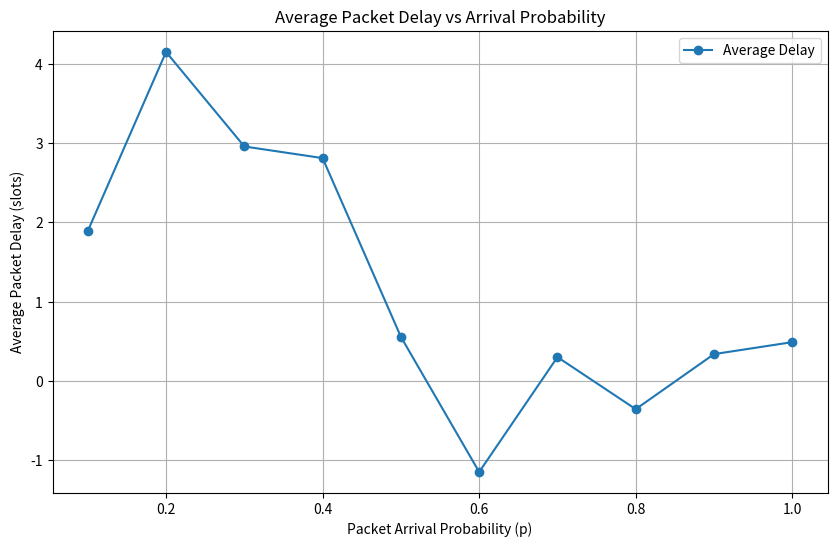
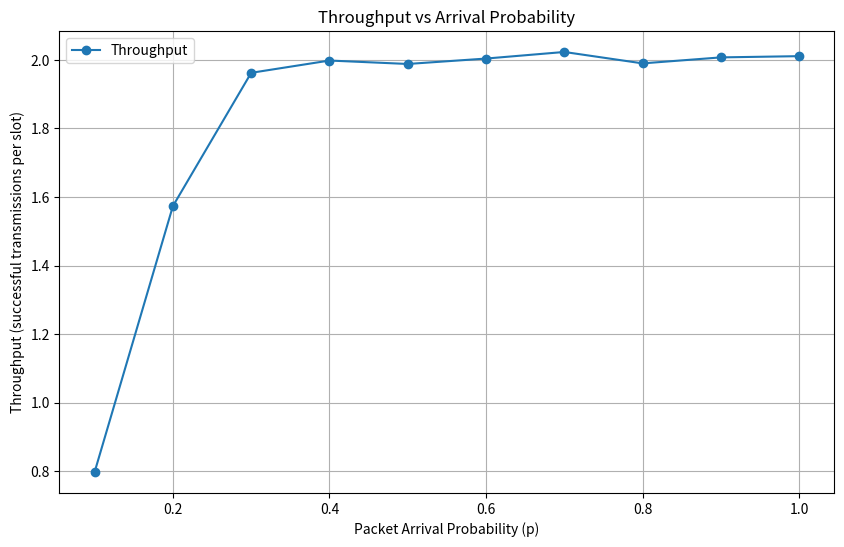
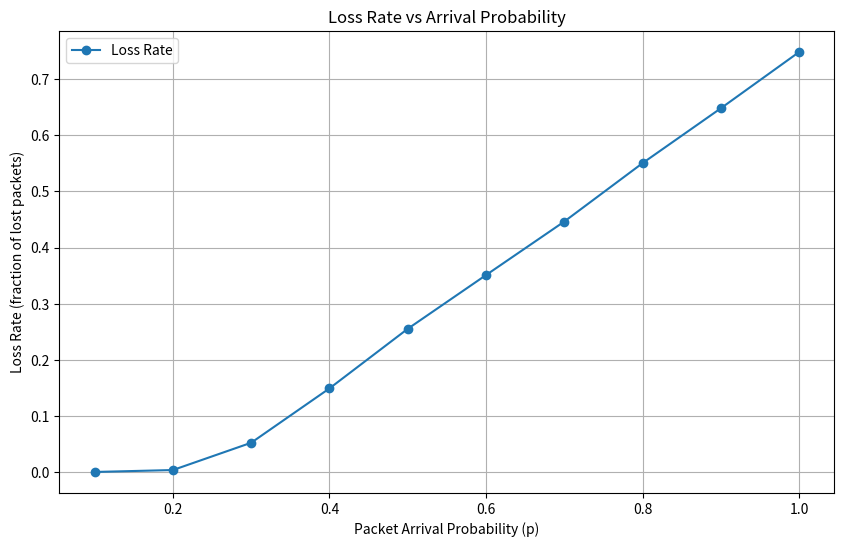

Python code for these plots, in order:
import random
import matplotlib.pyplot as plt
import numpy as np

NUM_COMPUTERS = 8
QUEUE_SIZE = 5
WAVELENGTHS = 4
TRANSMISSION_PROBABILITY = 0.5

computers = [
    {"queue": [], "wavelength": i // 2} for i in range(NUM_COMPUTERS)
]

def simulate(p_arrival, slots=10000):
    total_delay = 0
    successful_transmissions = 0
    lost_packets = 0

    for _ in range(slots):
        for computer in computers:
            if len(computer["queue"]) < QUEUE_SIZE and random.random() < p_arrival:
                computer["queue"].append({"arrival_time": _})
            elif len(computer["queue"]) >= QUEUE_SIZE and random.random() < p_arrival:
                lost_packets += 1

        transmission_count = [0] * WAVELENGTHS
        transmitting_computers = [[] for _ in range(WAVELENGTHS)]

        for i, computer in enumerate(computers):
            if computer["queue"] and random.random() < TRANSMISSION_PROBABILITY:
                wavelength = computer["wavelength"]
                transmission_count[wavelength] += 1
                transmitting_computers[wavelength].append(i)

        for wavelength, transmission_list in enumerate(transmitting_computers):
            if transmission_count[wavelength] == 1:
                computer_index = transmission_list[0]
                packet = computers[computer_index]["queue"].pop(0)
                successful_transmissions += 1
                total_delay += _ - packet["arrival_time"]

    avg_delay = total_delay / successful_transmissions if successful_transmissions > 0 else 0
    throughput = successful_transmissions / slots
    loss_rate = lost_packets / (slots * NUM_COMPUTERS)
    return avg_delay, throughput, loss_rate

probabilities = np.linspace(0.1, 1.0, 10)
avg_delays = []
throughputs = []
loss_rates = []

for p in probabilities:
    avg_delay, throughput, loss_rate = simulate(p)
    avg_delays.append(avg_delay)
    throughputs.append(throughput)
    loss_rates.append(loss_rate)

# Plot average delay
plt.figure(figsize=(10, 6))
plt.plot(probabilities, avg_delays, marker="o", label="Average Delay")
plt.xlabel("Packet Arrival Probability (p)")
plt.ylabel("Average Packet Delay (slots)")
plt.title("Average Packet Delay vs Arrival Probability")
plt.grid()
plt.legend()
plt.savefig("average_delay.png")
plt.show()

# Plot throughput
plt.figure(figsize=(10, 6))
plt.plot(probabilities, throughputs, marker="o", label="Throughput")
plt.xlabel("Packet Arrival Probability (p)")
plt.ylabel("Throughput (successful transmissions per slot)")
plt.title("Throughput vs Arrival Probability")
plt.grid()
plt.legend()
plt.savefig("throughput.png")
plt.show()

# Plot loss rate
plt.figure(figsize=(10, 6))
plt.plot(probabilities, loss_rates, marker="o", label="Loss Rate")
plt.xlabel("Packet Arrival Probability (p)")
plt.ylabel("Loss Rate (fraction of lost packets)")
plt.title("Loss Rate vs Arrival Probability")
plt.grid()
plt.legend()
plt.savefig("loss_rate.png")
plt.show()
